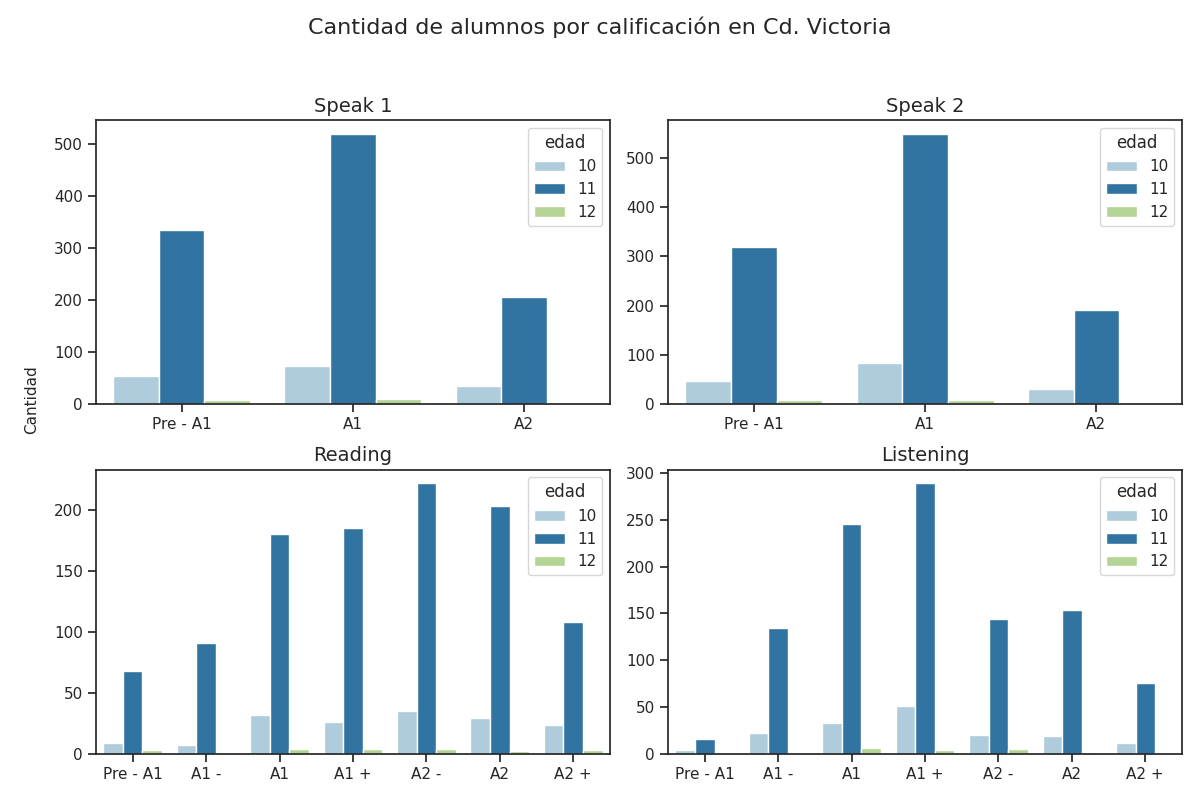

Source data for this figure (header and first rows):
Sección, Calificación, Cantidad de alumnos con esa calificación, Edad
speak 1, Pre - A1, 334, 11
speak 1, A1, 520, 11
speak 1, A2, 206, 11
speak 2, Pre - A1, 319, 11
speak 2, A1, 549, 11
speak 2, A2, 192, 11
reading, Pre - A1, 68, 11
reading, A1 -, 91, 11
reading, A1, 180, 11
reading, A1 +, 185, 11
reading, A2 -, 222, 11
reading, A2, 203, 11
reading, A2 +, 108, 11
listening, Pre - A1, 16, 11
listening, A1 -, 134, 11
listening, A1, 245, 11
listening, A1 +, 289, 11
listening, A2 -, 144, 11
listening, A2, 154, 11
listening, A2 +, 76, 11
speak 1, Pre - A1, 54, 10
speak 1, A1, 73, 10
speak 1, A2, 35, 10
speak 2, Pre - A1, 47, 10
speak 2, A1, 84, 10
speak 2, A2, 31, 10
reading, Pre - A1, 9, 10
reading, A1 -, 7, 10
reading, A1, 32, 10
reading, A1 +, 26, 10
reading, A2 -, 35, 10
reading, A2, 29, 10
reading, A2 +, 24, 10
listening, Pre - A1, 4, 10
listening, A1 -, 22, 10
listening, A1, 33, 10
listening, A1 +, 51, 10
listening, A2 -, 20, 10
listening, A2, 19, 10
listening, A2 +, 12, 10
speak 1, Pre - A1, 8, 12
speak 1, A1, 10, 12
speak 1, A2, 2, 12
speak 2, Pre - A1, 9, 12
speak 2, A1, 9, 12
speak 2, A2, 2, 12
reading, Pre - A1, 3, 12
reading, A1 -, 0, 12
reading, A1, 4, 12
reading, A1 +, 4, 12
reading, A2 -, 4, 12
reading, A2, 2, 12
reading, A2 +, 3, 12
listening, Pre - A1, 1, 12
listening, A1 -, 1, 12
listening, A1, 6, 12
listening, A1 +, 4, 12
listening, A2 -, 5, 12
listening, A2, 2, 12
listening, A2 +, 1, 12
